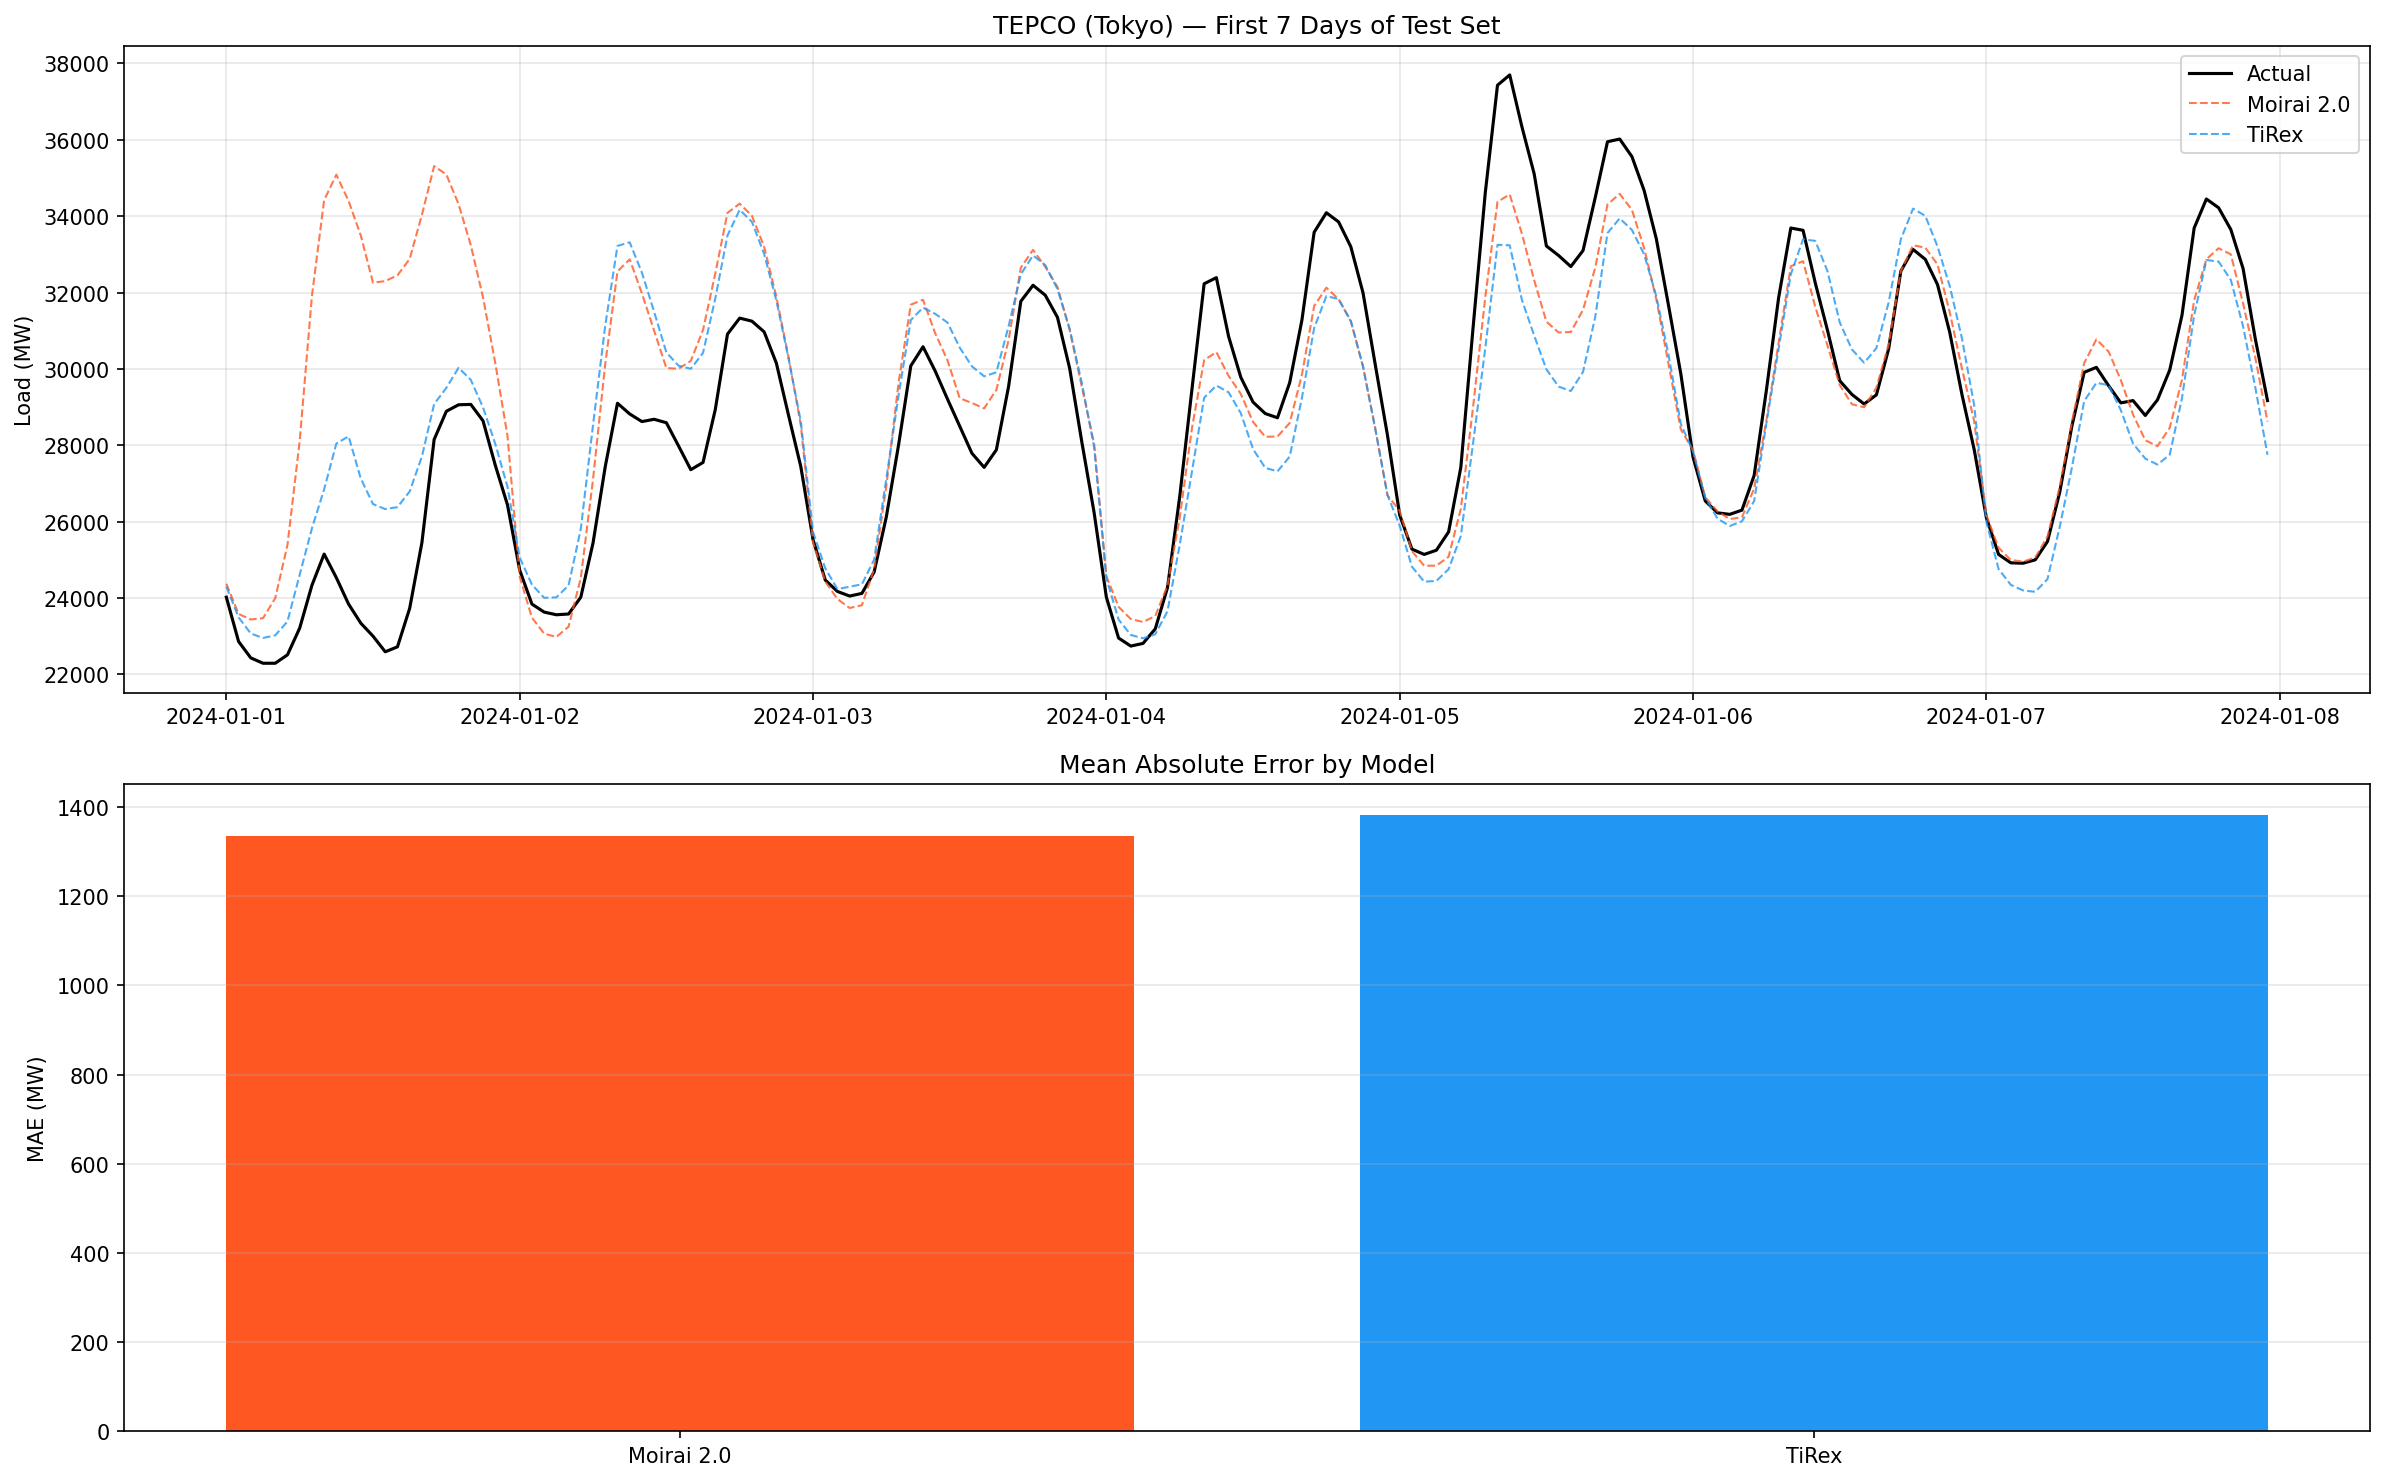

Source data for this figure (header and first rows):
, MAE (MW), RMSE (MW), MAPE, MASE, RMSSE, R2
Moirai 2.0, 1335, 2105, 3.94, 0.59, 0.65, 0.91
TiRex, 1382, 2181, 4.05, 0.61, 0.68, 0.91
